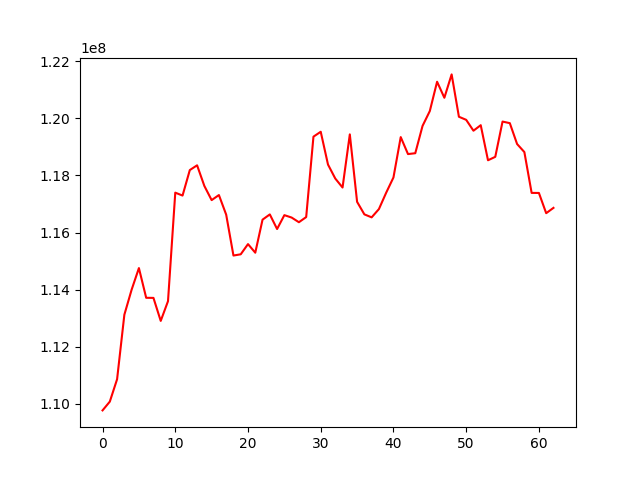

The data file committed next to this chart (first rows):
, 0
0, 109774350
1, 110082015
2, 110865584
3, 113124054
4, 114000356
5, 114755954
6, 113715644
7, 113712334
8, 112907292
9, 113597055
10, 117395746
11, 117293915
12, 118186765
13, 118353055
14, 117630017
15, 117134769
16, 117312226
17, 116625725
18, 115194732
19, 115238462
20, 115595270
21, 115293987
22, 116450736
23, 116634413
24, 116122865
25, 116608712
26, 116524315
27, 116361013
28, 116541218
29, 119355864
30, 119527200
31, 118379217
32, 117890213
33, 117575691
34, 119435555
35, 117074993
36, 116636201
37, 116531314
38, 116820922
39, 117393980
40, 117927246
41, 119340386
42, 118746052
43, 118776200
44, 119732042
45, 120252617
46, 121277829
47, 120717486
48, 121535086
49, 120052496
50, 119944878
51, 119564111
52, 119757661
53, 118529447
54, 118649764
55, 119884277
56, 119828387
57, 119098504
58, 118816462
59, 117387398
... 3 more rows
